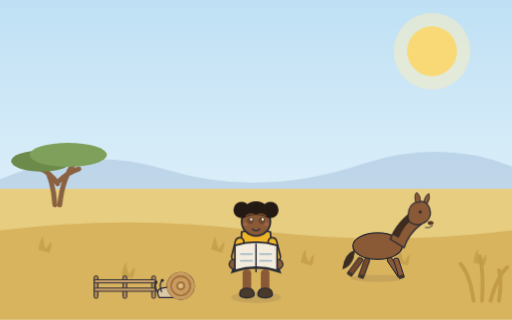
t = 0.00 s
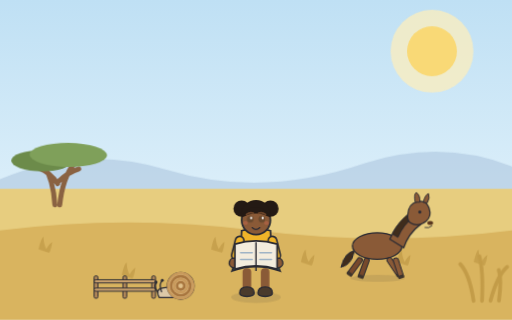
t = 3.80 s
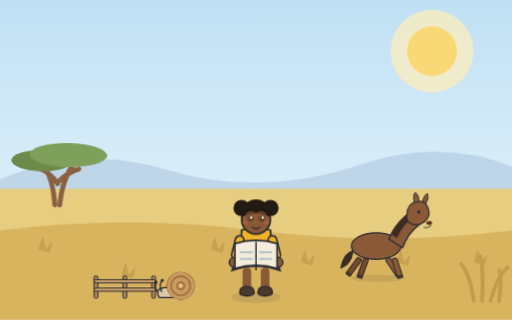
t = 4.25 s
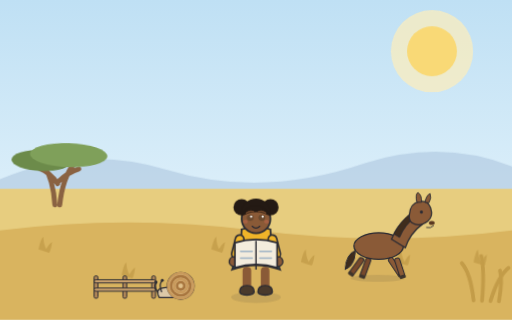
t = 5.15 s
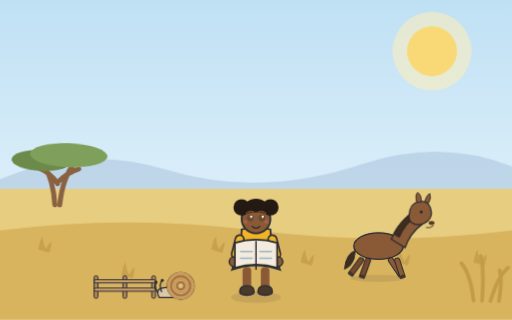
t = 6.73 s
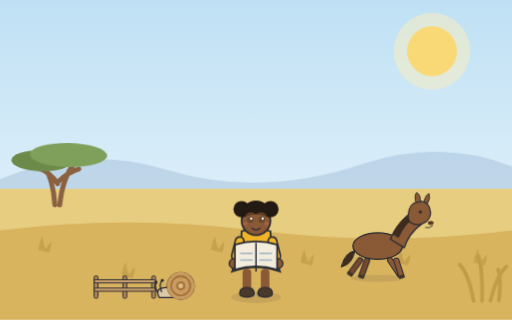
t = 8.30 s

The animated SVG that drew these frames (rendered in a browser with its animation timeline set to each time). Animation: 20 CSS @keyframes rules; frames cover the first 8.30 s, repeats indefinitely.

<svg xmlns="http://www.w3.org/2000/svg" viewBox="0 0 1600 1000" role="img">
<style>
@media (prefers-reduced-motion: no-preference) {
  .anim-idle { animation: idle 3.8s ease-in-out infinite alternate; }
  @keyframes idle { from { transform: translateY(0); } to { transform: translateY(-6px); } }
  .anim-tail { transform-box: fill-box; transform-origin: 100% 20%; animation: tail 2.6s ease-in-out infinite alternate; }
  @keyframes tail { from { transform: rotate(-6deg); } to { transform: rotate(8deg); } }
  .anim-blink { transform-box: fill-box; transform-origin: center; animation: blink 5.2s infinite; }
  @keyframes blink { 0%, 93%, 100% { transform: scaleY(1); } 95%, 97% { transform: scaleY(0.12); } }
  .anim-glow { transform-box: fill-box; transform-origin: center; animation: glow 4.2s ease-in-out infinite alternate; }
  @keyframes glow { from { transform: scale(1); opacity: 0.5; } to { transform: scale(1.08); opacity: 0.75; } }
  .anim-shimmer { animation: shimmer 5s ease-in-out infinite alternate; }
  @keyframes shimmer { from { opacity: 0.62; } to { opacity: 0.92; } }
  .anim-grass { transform-box: fill-box; transform-origin: 50% 100%; animation: sway 3.2s ease-in-out infinite alternate; }
  .anim-canopy { transform-box: fill-box; transform-origin: 50% 100%; animation: sway 5.6s ease-in-out infinite alternate; }
  @keyframes sway { from { transform: rotate(-1.8deg); } to { transform: rotate(2.2deg); } }
  .anim-rain { animation: rainfall 1.15s linear infinite; }
  @keyframes rainfall { from { transform: translateY(-32px); opacity: 0.85; } 75% { opacity: 0.55; } to { transform: translateY(72px); opacity: 0; } }
  .anim-ripple { transform-box: fill-box; transform-origin: center; animation: ripple 3.4s ease-in-out infinite alternate; }
  @keyframes ripple { from { transform: scale(1); opacity: 0.8; } to { transform: scale(1.18); opacity: 0.55; } }
  .anim-drip { animation: drip 1s ease-in infinite; }
  @keyframes drip { from { transform: translateY(-12px); opacity: 0.95; } to { transform: translateY(28px); opacity: 0; } }
  .anim-flow { stroke-dasharray: 26 20; animation: flow 0.8s linear infinite; }
  @keyframes flow { from { stroke-dashoffset: 0; } to { stroke-dashoffset: -46; } }
  .anim-splash { transform-box: fill-box; transform-origin: 50% 100%; animation: splashPulse 1.7s ease-in-out infinite alternate; }
  @keyframes splashPulse { from { transform: scale(0.97); } to { transform: scale(1.05); } }
  .anim-strain { transform-box: fill-box; transform-origin: center; animation: strain 0.9s ease-in-out infinite alternate; }
  @keyframes strain { from { transform: translateX(-5px); } to { transform: translateX(4px); } }
  .anim-float { transform-box: fill-box; transform-origin: center; animation: floaty 2.6s ease-in-out infinite alternate; }
  @keyframes floaty { from { transform: translateY(0) scale(1); } to { transform: translateY(-12px) scale(1.08); } }
  .anim-wave { animation: wave 2.4s ease-in-out infinite; opacity: 0; }
  @keyframes wave { 0% { opacity: 0; } 30% { opacity: 0.9; } 60%, 100% { opacity: 0; } }
  .anim-cloud { animation: cloudDrift 9s ease-in-out infinite alternate; }
  @keyframes cloudDrift { from { transform: translateX(-18px); } to { transform: translateX(22px); } }
  .tap-target { cursor: pointer; }
  .tap-target.tap-play { transform-box: fill-box; transform-origin: 50% 85%; animation: tapWiggle 0.7s ease-in-out; }
  .tap-target[data-tap="puddle"].tap-play { transform-origin: center; animation: tapSplash 0.85s ease-out; }
  .tap-target[data-tap="sun"].tap-play { transform-origin: center; animation: tapPulse 0.6s ease-in-out; }
  .tap-target[data-tap="tree"].tap-play { transform-origin: 50% 100%; animation: tapShake 0.7s ease-in-out; }
  @keyframes tapWiggle { 0% { transform: rotate(0); } 25% { transform: rotate(-4deg) scale(1.03); } 55% { transform: rotate(3deg) scale(1.04); } 80% { transform: rotate(-1.5deg); } 100% { transform: rotate(0); } }
  @keyframes tapSplash { 0% { transform: scale(1); } 40% { transform: scale(1.06, 0.94); } 70% { transform: scale(0.97, 1.03); } 100% { transform: scale(1); } }
  @keyframes tapPulse { 0% { transform: scale(1); } 50% { transform: scale(1.12); } 100% { transform: scale(1); } }
  @keyframes tapShake { 0% { transform: rotate(0); } 20% { transform: rotate(2.4deg); } 45% { transform: rotate(-2deg); } 70% { transform: rotate(1.2deg); } 100% { transform: rotate(0); } }
  .tap-burst { opacity: 0; }
  .tap-target.tap-play .tap-burst { opacity: 1; }
  .tap-target.tap-play .tap-burst circle { animation: burstUp 0.6s ease-out forwards; }
  @keyframes burstUp { from { transform: translateY(0); opacity: 0.95; } to { transform: translateY(-90px); opacity: 0; } }
}
</style>
<defs><linearGradient id="sky" x1="0" y1="0" x2="0" y2="1"><stop offset="0" stop-color="#bfe0f4"/><stop offset="1" stop-color="#eef8fd"/></linearGradient></defs>
    <rect width="1600" height="1000" fill="url(#sky)"/><g class="tap-target" data-tap="sun"><circle class="anim-glow" cx="1350" cy="160" r="120" fill="#fdeebc" opacity="0.6"/><circle cx="1350" cy="160" r="78" fill="#f9d976"/></g><path d="M 0 560 q 260 -110 520 -30 q 300 90 620 -20 q 240 -76 460 10 L 1600 640 L 0 640 Z" fill="#a9c4dd" opacity="0.55"/><rect x="0" y="590" width="1600" height="410" fill="#e7cd7f"/>
    <path d="M 0 720 q 400 -50 800 0 q 400 50 800 0 L 1600 1000 L 0 1000 Z" fill="#d9b45f"/>
    <g class="anim-grass" style="animation-delay:1.00s"><path d="M 120 780 q 6 -34 14 -40 q 2 24 10 38 q 10 -18 18 -22 q -2 22 -8 34 z" fill="#c39c48" opacity="0.8"/></g><g class="anim-grass" style="animation-delay:0.50s"><path d="M 380 860 q 6 -34 14 -40 q 2 24 10 38 q 10 -18 18 -22 q -2 22 -8 34 z" fill="#c39c48" opacity="0.8"/></g><g class="anim-grass" style="animation-delay:2.50s"><path d="M 660 780 q 6 -34 14 -40 q 2 24 10 38 q 10 -18 18 -22 q -2 22 -8 34 z" fill="#c39c48" opacity="0.8"/></g><g class="anim-grass" style="animation-delay:1.50s"><path d="M 940 820 q 6 -34 14 -40 q 2 24 10 38 q 10 -18 18 -22 q -2 22 -8 34 z" fill="#c39c48" opacity="0.8"/></g><g class="anim-grass" style="animation-delay:0.00s"><path d="M 1240 820 q 6 -34 14 -40 q 2 24 10 38 q 10 -18 18 -22 q -2 22 -8 34 z" fill="#c39c48" opacity="0.8"/></g><g class="anim-grass" style="animation-delay:0.00s"><path d="M 1480 820 q 6 -34 14 -40 q 2 24 10 38 q 10 -18 18 -22 q -2 22 -8 34 z" fill="#c39c48" opacity="0.8"/></g><g transform="translate(180 640) scale(1.1)">
    <g class="tap-target" data-tap="tree">
    <path d="M -8 0 q -4 -70 -30 -110 M 6 0 q 8 -76 40 -116 M 0 -60 q -20 -30 -52 -44 M 2 -66 q 26 -26 58 -36" stroke="#8a6242" stroke-width="14" fill="none" stroke-linecap="round"/>
    <g class="anim-canopy" style="animation-delay:0.67s">
      <ellipse cx="-46" cy="-124" rx="86" ry="30" fill="#6c8b4a"/>
      <ellipse cx="30" cy="-142" rx="110" ry="34" fill="#7fa05a"/>
    </g>
    </g>
  </g><g transform="translate(1480 940) scale(1.2)"><g class="anim-grass" style="animation-delay:2.50s" stroke="#c39c48" stroke-width="10" fill="none" stroke-linecap="round">
    <path d="M 0 0 q -10 -70 -34 -96"/><path d="M 22 0 q 4 -80 -6 -116"/><path d="M 44 0 q 18 -66 44 -88"/><path d="M 66 0 q 8 -56 0 -80"/>
  </g></g><g transform="translate(300 926) scale(1)">
    <rect x="-6" y="-64" width="12" height="70" rx="5" fill="#b08758" stroke="#2b2b33" stroke-width="3"/><rect x="84" y="-64" width="12" height="70" rx="5" fill="#b08758" stroke="#2b2b33" stroke-width="3"/><rect x="174" y="-64" width="12" height="70" rx="5" fill="#b08758" stroke="#2b2b33" stroke-width="3"/>
    <rect x="-6" y="-52" width="192" height="10" rx="5" fill="#c9a06c" stroke="#2b2b33" stroke-width="3"/>
    <rect x="-6" y="-26" width="192" height="10" rx="5" fill="#c9a06c" stroke="#2b2b33" stroke-width="3"/>
  </g>
   <g transform="translate(1180 866) scale(0.9 0.9)">
    <ellipse cx="0" cy="4" rx="94" ry="12" fill="#2b2b33" opacity="0.10"/>
    <g class="anim-strain" style="animation-delay:0.60s">
      <g transform="translate(-56 -66) rotate(36)"><rect x="-9" y="0" width="18" height="70" rx="8" fill="#77492c" stroke="#2b2b33" stroke-width="3.6"/><rect x="-11" y="62" width="22" height="12" rx="4" fill="#3f352c"/></g><g transform="translate(-34 -66) rotate(20)"><rect x="-9" y="0" width="18" height="70" rx="8" fill="#77492c" stroke="#2b2b33" stroke-width="3.6"/><rect x="-11" y="62" width="22" height="12" rx="4" fill="#3f352c"/></g>
      <g class="anim-tail" style="animation-delay:0.60s"><path d="M -80 -92 q -34 12 -40 62 q 22 -6 34 -34 z" fill="#3f2c1c" stroke="#2b2b33" stroke-width="3.6"/></g>
      <ellipse cx="0" cy="-108" rx="86" ry="46" fill="#8a5a37" stroke="#2b2b33" stroke-width="4.6"/>
      <g transform="translate(38 -66) rotate(-34)"><rect x="-9" y="0" width="18" height="70" rx="8" fill="#8a5a37" stroke="#2b2b33" stroke-width="3.6"/><rect x="-11" y="62" width="22" height="12" rx="4" fill="#3f352c"/></g><g transform="translate(62 -66) rotate(-18)"><rect x="-9" y="0" width="18" height="70" rx="8" fill="#8a5a37" stroke="#2b2b33" stroke-width="3.6"/><rect x="-11" y="62" width="22" height="12" rx="4" fill="#3f352c"/></g>
      <path d="M 44 -132 q 20 -50 66 -84 l 44 30 q -46 34 -62 84 z" fill="#8a5a37" stroke="#2b2b33" stroke-width="4.4"/>
      <path d="M 52 -150 q 22 -44 62 -74 l 16 12 q -40 30 -58 74 z" fill="#3f2c1c" stroke="#2b2b33" stroke-width="3.2"/>
      <g transform="translate(140 -212)">
        <path d="M -34 -4 q 2 -40 34 -46 q 30 -6 40 22 q 10 30 -10 46 q -30 22 -54 6 q -12 -8 -10 -28 z" fill="#8a5a37" stroke="#2b2b33" stroke-width="4.2"/>
        <path d="M -8 -48 q -6 -28 4 -34 q 14 10 12 34 z" fill="#8a5a37" stroke="#2b2b33" stroke-width="3.2"/>
        <path d="M 20 -48 q 6 -26 18 -30 q 6 14 -4 32 z" fill="#8a5a37" stroke="#2b2b33" stroke-width="3.2"/>
        <circle cx="8" cy="-14" r="5.4" fill="#2b2b33"/>
        <ellipse cx="44" cy="24" rx="10" ry="7" fill="#5a3820"/>
        <path d="M 26 40 q 14 4 24 -6" stroke="#2b2b33" stroke-width="3" fill="none" stroke-linecap="round"/>
      </g>
    </g>
  </g>
   <g transform="translate(560 930) scale(1.15 1.15)">
    <path d="M -54 0 q -12 -22 8 -26 q 28 -6 52 0 l 0 26 z" fill="#dcc9a8" stroke="#2b2b33" stroke-width="3.4"/>
    <g transform="translate(4 -32)"><circle cx="0" cy="0" r="36" fill="#e0c08a" stroke="#2b2b33" stroke-width="4"/><path d="M -34 0 a 34 34 0 1 1 68 0 a 34 34 0 1 1 -68 0" fill="none" stroke="#c99a5c" stroke-width="7"/><path d="M -26 0 a 26 26 0 1 1 52 0 a 26 26 0 1 1 -52 0" fill="none" stroke="#a8763f" stroke-width="7"/><path d="M -18 0 a 18 18 0 1 1 36 0 a 18 18 0 1 1 -36 0" fill="none" stroke="#c99a5c" stroke-width="7"/><path d="M -10 0 a 10 10 0 1 1 20 0 a 10 10 0 1 1 -20 0" fill="none" stroke="#a8763f" stroke-width="7"/></g>
    <g transform="translate(-52 -14)">
      <path d="M -6 0 q -14 -18 -4 -26" stroke="#2b2b33" stroke-width="3.4" fill="none" stroke-linecap="round"/>
      <path d="M 4 -2 q -8 -22 2 -30" stroke="#2b2b33" stroke-width="3.4" fill="none" stroke-linecap="round"/>
      <circle cx="-11" cy="-28" r="4" fill="#2b2b33"/><circle cx="6" cy="-33" r="4" fill="#2b2b33"/>
    </g>
  </g>
   <g transform="translate(800 926) scale(1.5 1.5)">
    <ellipse cx="0" cy="2" rx="52" ry="12" fill="#2b2b33" opacity="0.10"/>
    <g class="tap-target" data-figure="amal" data-tap="amal" data-mood="happy">
    <g class="anim-idle" style="animation-delay:2.02s">
    <rect x="-28" y="-56" width="18" height="52" rx="8" fill="#8a5a37"/><rect x="10" y="-56" width="18" height="52" rx="8" fill="#8a5a37"/>
    <path d="M -34 -4 q 0 -13 15 -13 q 15 0 15 13 q 0 7 -15 7 q -15 0 -15 -7 z" fill="#4a3a2c" stroke="#2b2b33" stroke-width="3"/><path d="M 4 -4 q 0 -13 15 -13 q 15 0 15 13 q 0 7 -15 7 q -15 0 -15 -7 z" fill="#4a3a2c" stroke="#2b2b33" stroke-width="3"/>
    
    <path d="M -34 -60 q 34 -12 68 0 l -4 -74 q -30 -10 -60 0 z" fill="#f0b429" stroke="#2b2b33" stroke-width="3.6"/>
    <path d="M -50 -50 q 50 -18 100 0 l -18 -50 q -32 -10 -64 0 z" fill="#2f8f86" stroke="#2b2b33" stroke-width="3.6"/>
       <circle cx="-28" cy="-70" r="6" fill="#f3ecdd" opacity="0.8"/><circle cx="0" cy="-70" r="6" fill="#f3ecdd" opacity="0.8"/><circle cx="28" cy="-70" r="6" fill="#f3ecdd" opacity="0.8"/>
    
    
    <g transform="translate(-32 -122) rotate(14)">
    <rect x="-9" y="0" width="18" height="50" rx="9" fill="#f0b429" stroke="#2b2b33" stroke-width="3.4"/>
    <circle cx="0" cy="57" r="10" fill="#8a5a37" stroke="#2b2b33" stroke-width="3"/>
  </g><g transform="translate(32 -122) rotate(-14)">
    <rect x="-9" y="0" width="18" height="50" rx="9" fill="#f0b429" stroke="#2b2b33" stroke-width="3.4"/>
    <circle cx="0" cy="57" r="10" fill="#8a5a37" stroke="#2b2b33" stroke-width="3"/>
  </g>
    <g transform="translate(0 -76)"><g transform="translate(0 -4)">
  <path d="M -44 -26 q 44 -14 88 0 l 0 52 q -44 -14 -88 0 z" fill="#f3ecdd" stroke="#2b2b33" stroke-width="3.6"/>
  <path d="M 0 -30 v 60" stroke="#2b2b33" stroke-width="3"/>
  <path d="M -32 -8 h 24 M -32 6 h 24 M 8 -8 h 24 M 8 6 h 24" stroke="#9fb4c6" stroke-width="3.4" stroke-linecap="round"/>
</g></g>
    <g transform="translate(0 -156)">
    
    <circle cx="0" cy="0" r="30" fill="#8a5a37" stroke="#2b2b33" stroke-width="3.6"/>
    <circle cx="-30" cy="-24" r="17" fill="#241a14"/><circle cx="30" cy="-24" r="17" fill="#241a14"/>
      <path d="M -30 -6 a 30 30 0 0 1 60 0 q -30 -16 -60 0 z" fill="#241a14"/>
      <path d="M -30 -4 a 31 31 0 0 1 60 0 l 0 -8 a 30 30 0 0 0 -60 0 z" fill="#241a14"/>
    <path d="M -30 2 a 30 30 0 0 0 60 0" fill="none"/>
    <g transform="translate(-12 -2)"><g class="anim-blink"><circle cx="0" cy="0" r="7.0200000000000005" fill="#6b4a2f"/><circle cx="1.9500000000000002" cy="-2.34" r="2.34" fill="#fff"/></g></g>
    <g transform="translate(12 -2)"><g class="anim-blink"><circle cx="0" cy="0" r="7.0200000000000005" fill="#6b4a2f"/><circle cx="1.9500000000000002" cy="-2.34" r="2.34" fill="#fff"/></g></g>
    <path d="M -20 -12 q 8 -6 15 -2 M 20 -12 q -8 -6 -15 -2" stroke="#6f4629" stroke-width="3.4" fill="none" stroke-linecap="round"/>
    <g transform="translate(0 14)"><path d="M -8 1.6 q 8 8 16 0" stroke="#2b2b33" stroke-width="2.4000000000000004" fill="none" stroke-linecap="round"/></g>
    <ellipse cx="-22" cy="6" rx="5" ry="4" fill="#e8705c" opacity="0.30"/>
    <ellipse cx="22" cy="6" rx="5" ry="4" fill="#e8705c" opacity="0.30"/>
    
  </g>
    </g>
    </g>
  </g>
</svg>
